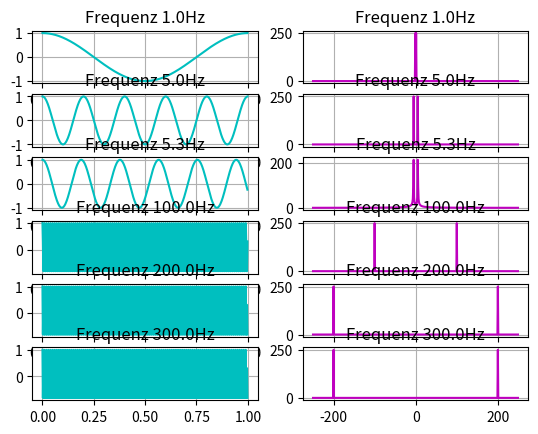
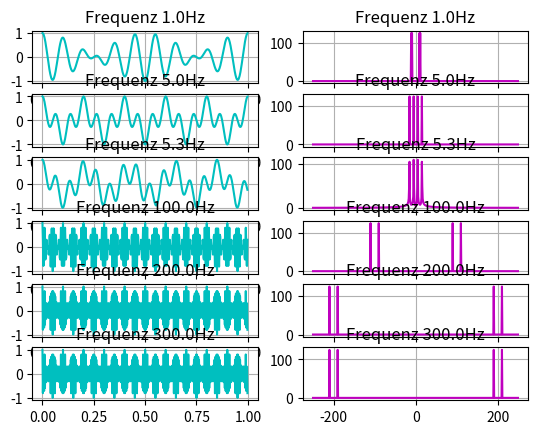
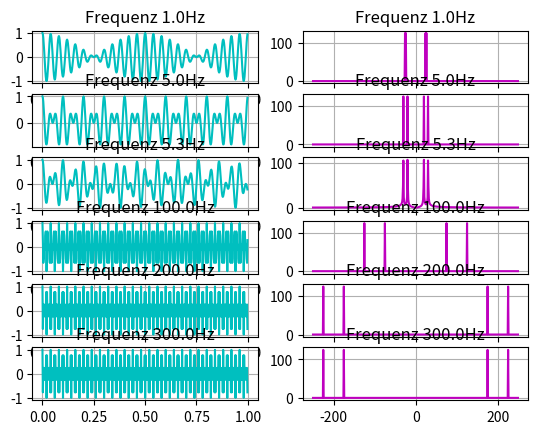
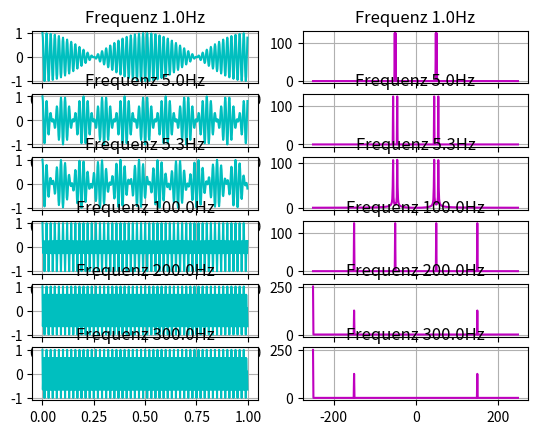
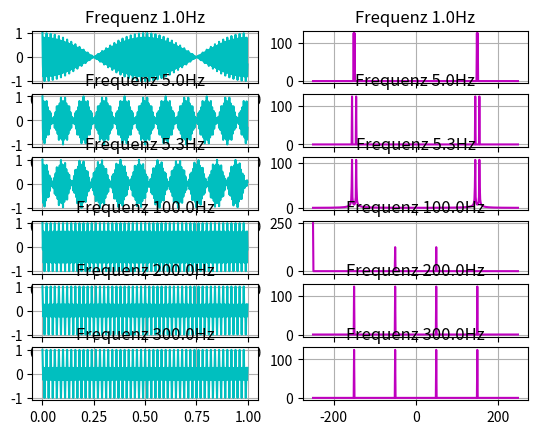
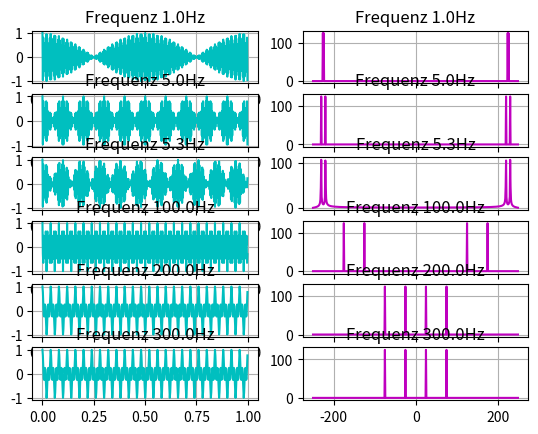
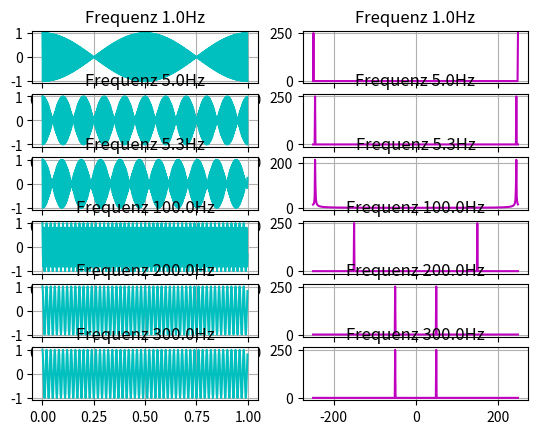
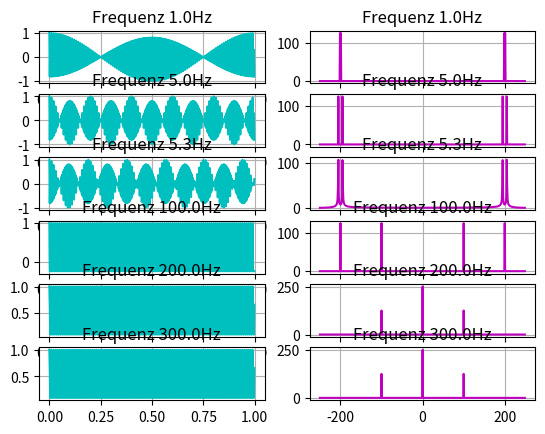

The matplotlib source for these figures, in order:
import numpy as np
from matplotlib import pyplot as plt
ts=0.002
fs= 1/ts
t = np.arange(0,1,ts)
xf = np.arange(-fs/2,fs/2,1)
f = np.array([1,5,5.3,100,200,300])
fm= np.array([0,0.02,0.05,0.1,0.3,0.45,0.5,0.6])*fs

for j, mfreq in enumerate(fm):
    cos = np.cos(2*np.pi*mfreq*t)
    fig = plt.figure("Verlauf Mult "+str(mfreq)+"Hz")
    fig.clf()

    for i,freq in enumerate(f):
        z = np.cos(2*np.pi*freq*t)
        d = cos*z
        b= np.fft.fft(d)
        c= np.abs(b)
        res=np.fft.fftshift(c)  # umwandlung mit fourier
        ax = fig.add_subplot(len(f),2,2*i+1+1) #rechter plot
        ax.plot(xf,res,'m')
        ax.grid()
        ax.set_title("Frequenz "+str(freq)+"Hz")
        ax = fig.add_subplot(len(f),2,2*i+1) #linker plot
        ax.plot(t,d,'c')
        ax.grid()
        ax.set_title("Frequenz "+str(freq)+"Hz")


plt.show()






